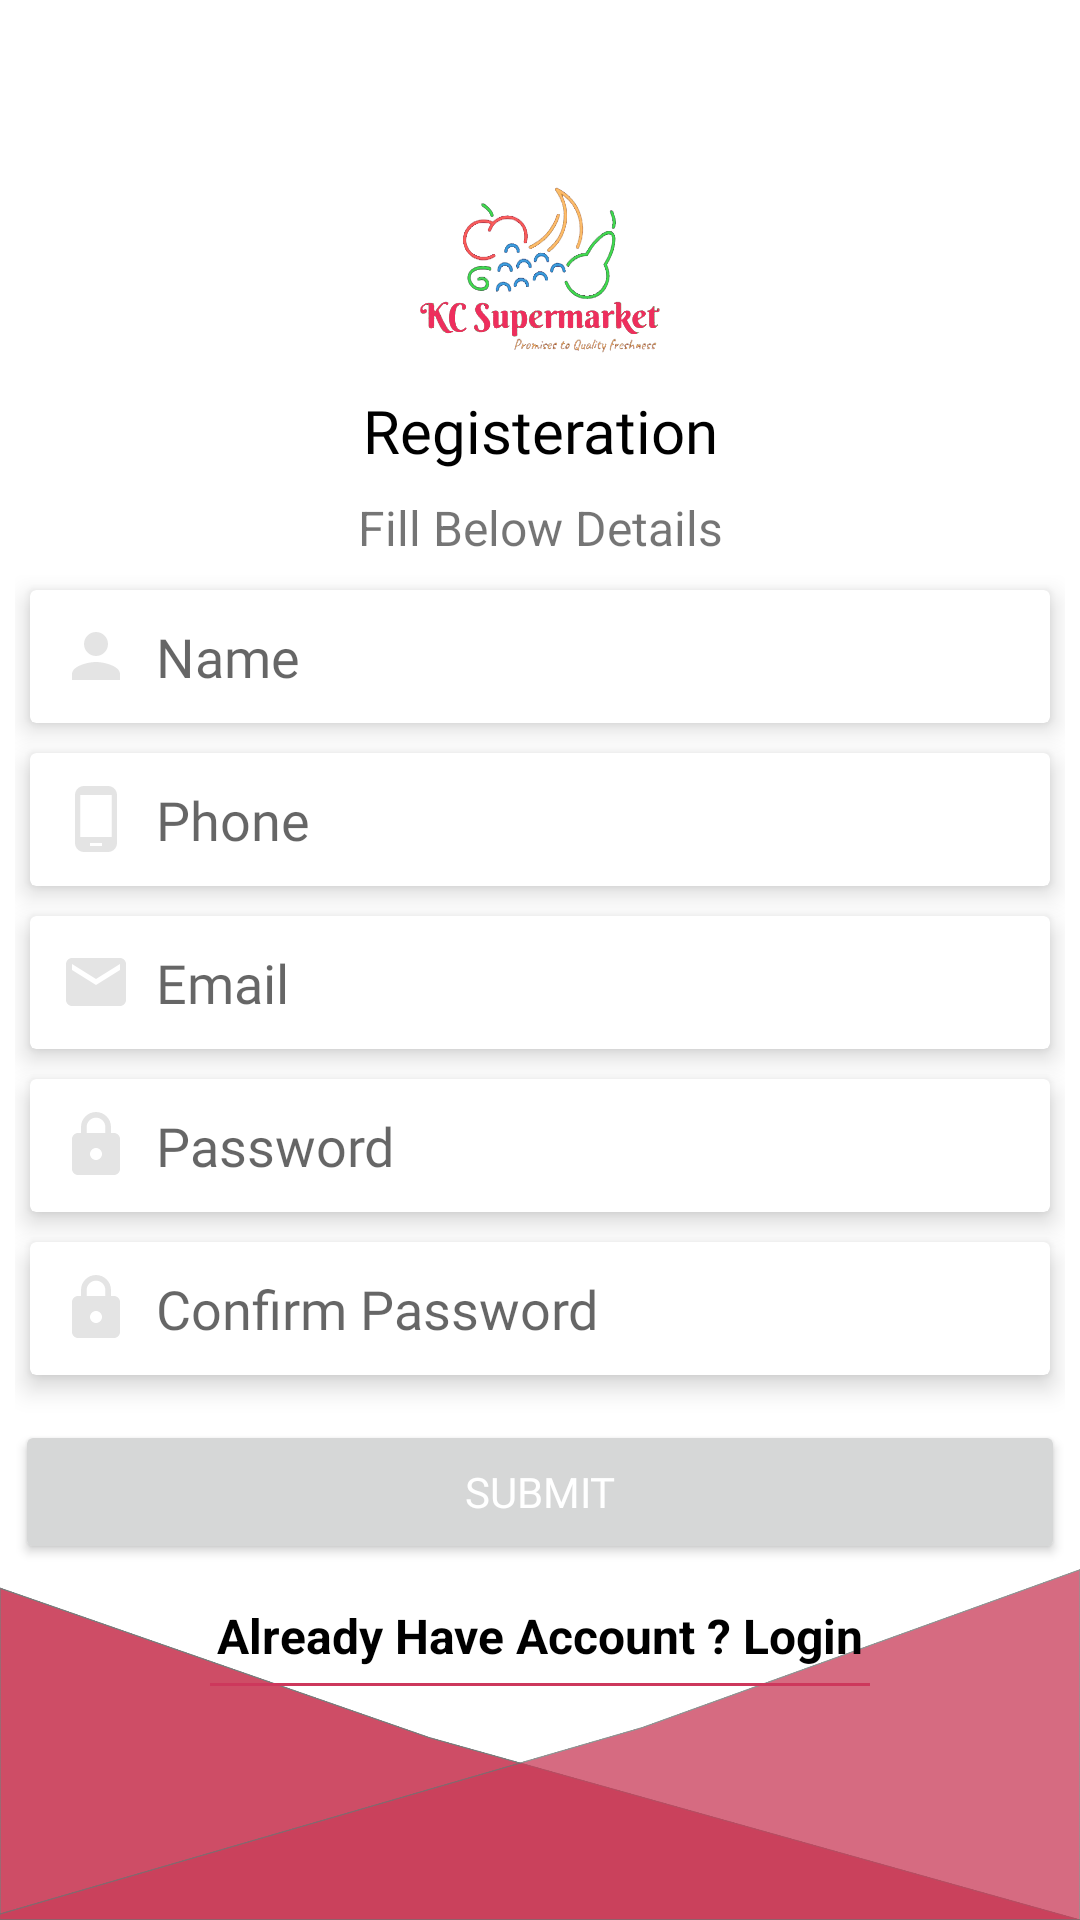

Here is an Android app screen rendered from its layout file. Give the layout XML and the strings, colors and styles it references.
<!-- AndroidManifest.xml: application theme Theme.KCSuperMarket -->
<!-- res/layout/activity_register.xml -->
<?xml version="1.0" encoding="utf-8"?>
<layout xmlns:android="http://schemas.android.com/apk/res/android"
    xmlns:app="http://schemas.android.com/apk/res-auto"
    xmlns:tools="http://schemas.android.com/tools">
    <androidx.constraintlayout.widget.ConstraintLayout
        android:layout_width="match_parent"
        android:layout_height="match_parent"
        android:background="@mipmap/background"
        tools:context=".register.RegisterActivity">

        <TextView
            android:id="@+id/textView"
            android:layout_width="wrap_content"
            android:layout_height="wrap_content"
            android:fontFamily="@font/sumana"
            android:text="Registeration"
            android:textColor="@color/black"
            android:textSize="@dimen/size_20dp"
            app:layout_constraintEnd_toEndOf="parent"
            app:layout_constraintStart_toStartOf="parent"
            app:layout_constraintTop_toBottomOf="@+id/imageView_logo" />

        <TextView
            android:id="@+id/textView2"
            android:layout_width="wrap_content"
            android:layout_height="wrap_content"
            android:layout_marginTop="8dp"
            android:text="Fill Below Details"
            android:textSize="@dimen/size_16dp"
            app:layout_constraintEnd_toEndOf="parent"
            app:layout_constraintStart_toStartOf="parent"
            app:layout_constraintTop_toBottomOf="@+id/textView" />

        <ImageView
            android:id="@+id/imageView_logo"
            android:layout_width="@dimen/size_100dp"
            android:layout_height="@dimen/size_80dp"
            android:layout_marginTop="50dp"
            android:src="@drawable/kc_logo"
            app:layout_constraintEnd_toEndOf="parent"
            app:layout_constraintStart_toStartOf="parent"
            app:layout_constraintTop_toTopOf="parent" />

        <LinearLayout
            android:id="@+id/linearLayout"
            android:layout_width="match_parent"
            android:layout_height="wrap_content"
            android:layout_margin="@dimen/size_5dp"
            android:layout_marginTop="16dp"
            android:orientation="vertical"
            app:layout_constraintEnd_toEndOf="parent"
            app:layout_constraintStart_toStartOf="parent"
            app:layout_constraintTop_toBottomOf="@+id/textView2">

            <androidx.cardview.widget.CardView
                android:layout_width="match_parent"
                android:layout_height="match_parent"
                android:layout_margin="@dimen/size_5dp"
                android:layout_marginLeft="@dimen/size_16dp"
                android:layout_marginRight="@dimen/size_16dp"
                app:cardBackgroundColor="@color/white"
                app:cardElevation="@dimen/size_5dp">

                <EditText
                    android:id="@+id/editTextTextPersonName"
                    android:layout_width="match_parent"
                    android:layout_height="match_parent"
                    android:background="@null"
                    android:drawableLeft="@drawable/ic_baseline_person_24"
                    android:drawablePadding="@dimen/size_8dp"
                    android:fontFamily="@font/amaranth"
                    android:hint="Name"
                    android:inputType="text|textNoSuggestions"
                    android:padding="@dimen/padd_10" />


            </androidx.cardview.widget.CardView>

            <androidx.cardview.widget.CardView
                android:layout_width="match_parent"
                android:layout_height="match_parent"
                android:layout_margin="@dimen/size_5dp"
                android:layout_marginLeft="@dimen/size_16dp"
                android:layout_marginRight="@dimen/size_16dp"
                app:cardBackgroundColor="@color/white"
                app:cardElevation="@dimen/size_5dp">

                <EditText
                    android:id="@+id/edittext_phone"
                    android:layout_width="match_parent"
                    android:layout_height="match_parent"
                    android:background="@null"
                    android:drawableLeft="@drawable/ic_baseline_phone_android_24"
                    android:drawablePadding="@dimen/size_8dp"
                    android:fontFamily="@font/amaranth"
                    android:hint="Phone"
                    android:inputType="text|textNoSuggestions"
                    android:padding="@dimen/padd_10" />


            </androidx.cardview.widget.CardView>

            <androidx.cardview.widget.CardView
                android:layout_width="match_parent"
                android:layout_height="match_parent"
                android:layout_margin="@dimen/size_5dp"
                android:layout_marginLeft="@dimen/size_16dp"
                android:layout_marginRight="@dimen/size_16dp"
                app:cardBackgroundColor="@color/white"
                app:cardElevation="@dimen/size_5dp">

                <EditText
                    android:id="@+id/editTextEmail"
                    android:layout_width="match_parent"
                    android:layout_height="match_parent"
                    android:background="@null"
                    android:drawableLeft="@drawable/ic_baseline_email_24"
                    android:drawablePadding="@dimen/size_8dp"
                    android:fontFamily="@font/amaranth"
                    android:hint="Email"
                    android:inputType="text|textNoSuggestions"
                    android:padding="@dimen/padd_10" />


            </androidx.cardview.widget.CardView>

            <androidx.cardview.widget.CardView
                android:layout_width="match_parent"
                android:layout_height="match_parent"
                android:layout_margin="@dimen/size_5dp"
                android:layout_marginLeft="@dimen/size_16dp"
                android:layout_marginRight="@dimen/size_16dp"
                app:cardBackgroundColor="@color/white"
                app:cardElevation="@dimen/size_5dp">

                <EditText
                    android:id="@+id/edittext_password"
                    android:layout_width="match_parent"
                    android:layout_height="match_parent"
                    android:background="@null"
                    android:drawableLeft="@drawable/ic_baseline_lock_24"
                    android:drawablePadding="@dimen/size_8dp"
                    android:fontFamily="@font/amaranth"
                    android:hint="Password"
                    android:inputType="text|textNoSuggestions"
                    android:padding="@dimen/padd_10" />


            </androidx.cardview.widget.CardView>

            <androidx.cardview.widget.CardView
                android:layout_width="match_parent"
                android:layout_height="match_parent"
                android:layout_margin="@dimen/size_5dp"
                android:layout_marginLeft="@dimen/size_16dp"
                android:layout_marginRight="@dimen/size_16dp"
                app:cardBackgroundColor="@color/white"
                app:cardElevation="@dimen/size_5dp">

                <EditText
                    android:id="@+id/edittext_confirm"
                    android:layout_width="match_parent"
                    android:layout_height="match_parent"
                    android:background="@null"
                    android:drawableLeft="@drawable/ic_baseline_lock_24"
                    android:drawablePadding="@dimen/size_8dp"
                    android:fontFamily="@font/amaranth"
                    android:hint="Confirm Password"
                    android:inputType="text|textNoSuggestions"
                    android:padding="@dimen/padd_10" />


            </androidx.cardview.widget.CardView>

            <Button
                android:id="@+id/button_submit"
                android:layout_width="match_parent"
                android:layout_height="wrap_content"
                android:layout_marginTop="@dimen/size_10dp"
                android:fontFamily="@font/sumana"
                android:padding="@dimen/padd_10"
                android:text="Submit"
                android:textColor="@color/white" />

            <TextView
                android:id="@+id/textView_login"
                android:layout_width="wrap_content"
                android:layout_height="wrap_content"
                android:layout_gravity="center_horizontal"
                android:layout_marginTop="8dp"
                android:padding="@dimen/size_5dp"
                android:text="Already Have Account ? Login"
                android:textColor="@color/black"
                android:textSize="@dimen/size_16dp"
                android:textStyle="bold"
                app:layout_constraintEnd_toEndOf="parent"
                app:layout_constraintStart_toStartOf="parent"
                app:layout_constraintTop_toBottomOf="@+id/button3" />

            <View
                android:layout_width="@dimen/size_220dp"
                android:layout_height="1dp"
                android:layout_gravity="center_horizontal"
                android:layout_marginStart="32dp"
                android:layout_marginLeft="32dp"
                android:layout_marginEnd="32dp"
                android:layout_marginRight="32dp"
                android:background="@color/purple_700"
                app:layout_constraintEnd_toEndOf="parent"
                app:layout_constraintStart_toStartOf="parent"
                app:layout_constraintTop_toBottomOf="@+id/textView_login" />


        </LinearLayout>
    </androidx.constraintlayout.widget.ConstraintLayout>
</layout>
<!-- resources referenced by this layout -->
<resources>
  <color name="black">#FF000000</color>
  <color name="purple_700">#cd385c</color>
  <color name="white">#FFFFFFFF</color>
  <dimen name="padd_10">10dp</dimen>
  <dimen name="size_100dp">100dp</dimen>
  <dimen name="size_10dp">10dp</dimen>
  <dimen name="size_16dp">16dp</dimen>
  <dimen name="size_20dp">20dp</dimen>
  <dimen name="size_220dp">220dp</dimen>
  <dimen name="size_5dp">5dp</dimen>
  <dimen name="size_80dp">80dp</dimen>
  <dimen name="size_8dp">8dp</dimen>
  <!-- drawable ic_baseline_email_24 (drawable) -->
  <vector android:alpha="0.57" android:height="24dp"
      android:tint="#CFCFCF" android:viewportHeight="24"
      android:viewportWidth="24" android:width="24dp" xmlns:android="http://schemas.android.com/apk/res/android">
      <path android:fillColor="@android:color/white" android:pathData="M20,4L4,4c-1.1,0 -1.99,0.9 -1.99,2L2,18c0,1.1 0.9,2 2,2h16c1.1,0 2,-0.9 2,-2L22,6c0,-1.1 -0.9,-2 -2,-2zM20,8l-8,5 -8,-5L4,6l8,5 8,-5v2z"/>
  </vector>
  <!-- drawable ic_baseline_lock_24 (drawable) -->
  <vector android:alpha="0.57" android:height="24dp"
      android:tint="#CFCFCF" android:viewportHeight="24"
      android:viewportWidth="24" android:width="24dp" xmlns:android="http://schemas.android.com/apk/res/android">
      <path android:fillColor="@android:color/white" android:pathData="M18,8h-1L17,6c0,-2.76 -2.24,-5 -5,-5S7,3.24 7,6v2L6,8c-1.1,0 -2,0.9 -2,2v10c0,1.1 0.9,2 2,2h12c1.1,0 2,-0.9 2,-2L20,10c0,-1.1 -0.9,-2 -2,-2zM12,17c-1.1,0 -2,-0.9 -2,-2s0.9,-2 2,-2 2,0.9 2,2 -0.9,2 -2,2zM15.1,8L8.9,8L8.9,6c0,-1.71 1.39,-3.1 3.1,-3.1 1.71,0 3.1,1.39 3.1,3.1v2z"/>
  </vector>
  <!-- drawable ic_baseline_person_24 (drawable) -->
  <vector android:alpha="0.57" android:height="24dp"
      android:tint="#CFCFCF" android:viewportHeight="24"
      android:viewportWidth="24" android:width="24dp" xmlns:android="http://schemas.android.com/apk/res/android">
      <path android:fillColor="@android:color/white" android:pathData="M12,12c2.21,0 4,-1.79 4,-4s-1.79,-4 -4,-4 -4,1.79 -4,4 1.79,4 4,4zM12,14c-2.67,0 -8,1.34 -8,4v2h16v-2c0,-2.66 -5.33,-4 -8,-4z"/>
  </vector>
  <!-- drawable ic_baseline_phone_android_24 (drawable) -->
  <vector android:alpha="0.57" android:height="24dp"
      android:tint="#CFCFCF" android:viewportHeight="24"
      android:viewportWidth="24" android:width="24dp" xmlns:android="http://schemas.android.com/apk/res/android">
      <path android:fillColor="@android:color/white" android:pathData="M16,1L8,1C6.34,1 5,2.34 5,4v16c0,1.66 1.34,3 3,3h8c1.66,0 3,-1.34 3,-3L19,4c0,-1.66 -1.34,-3 -3,-3zM14,21h-4v-1h4v1zM17.25,18L6.75,18L6.75,4h10.5v14z"/>
  </vector>
  <!-- drawable kc_logo: jpeg bitmap (drawable-v24, 44006 bytes) -->
  <!-- mipmap background: png bitmap (mipmap-hdpi, 68667 bytes) -->
  <style name="Theme.KCSuperMarket" parent="Theme.MaterialComponents.DayNight.NoActionBar">
          
          <item name="colorPrimary">@color/purple_500</item>
          <item name="colorPrimaryVariant">@color/purple_700</item>
          <item name="colorOnPrimary">@color/white</item>
          
          <item name="colorSecondary">@color/teal_200</item>
          <item name="colorSecondaryVariant">@color/teal_700</item>
          <item name="colorOnSecondary">@color/black</item>
          
          <item name="android:statusBarColor" tools:targetApi="l">?attr/colorPrimaryVariant</item>
          
      </style>
  <color name="purple_500">#cd385c</color>
  <color name="teal_200">#FF03DAC5</color>
  <color name="teal_700">#FF018786</color>
</resources>
